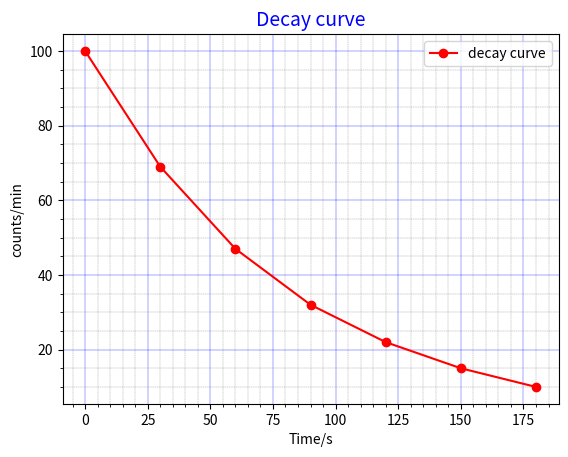

Write Python code to recreate this figure.
import numpy as np
import matplotlib.pyplot as plt

def radioactive_decay(title):
    x = [0, 30, 60, 90, 120, 150, 180]
    y = [100, 69, 47, 32, 22, 15, 10]
    plt.plot(x,y, 'ro-',  label = 'decay curve', markevery=1)
    plt.title(title, color='blue', fontsize=14)
    plt.minorticks_on()
    plt.grid(color="blue", which='major', linewidth=0.25, ls='-')
    plt.grid(color="grey", which='minor', linewidth=0.25, ls='--')
    plt.legend(loc="upper right", frameon=True )
    plt.ylabel('counts/min')
    plt.xlabel('Time/s')
    plt.show()
    
radioactive_decay('Decay curve')